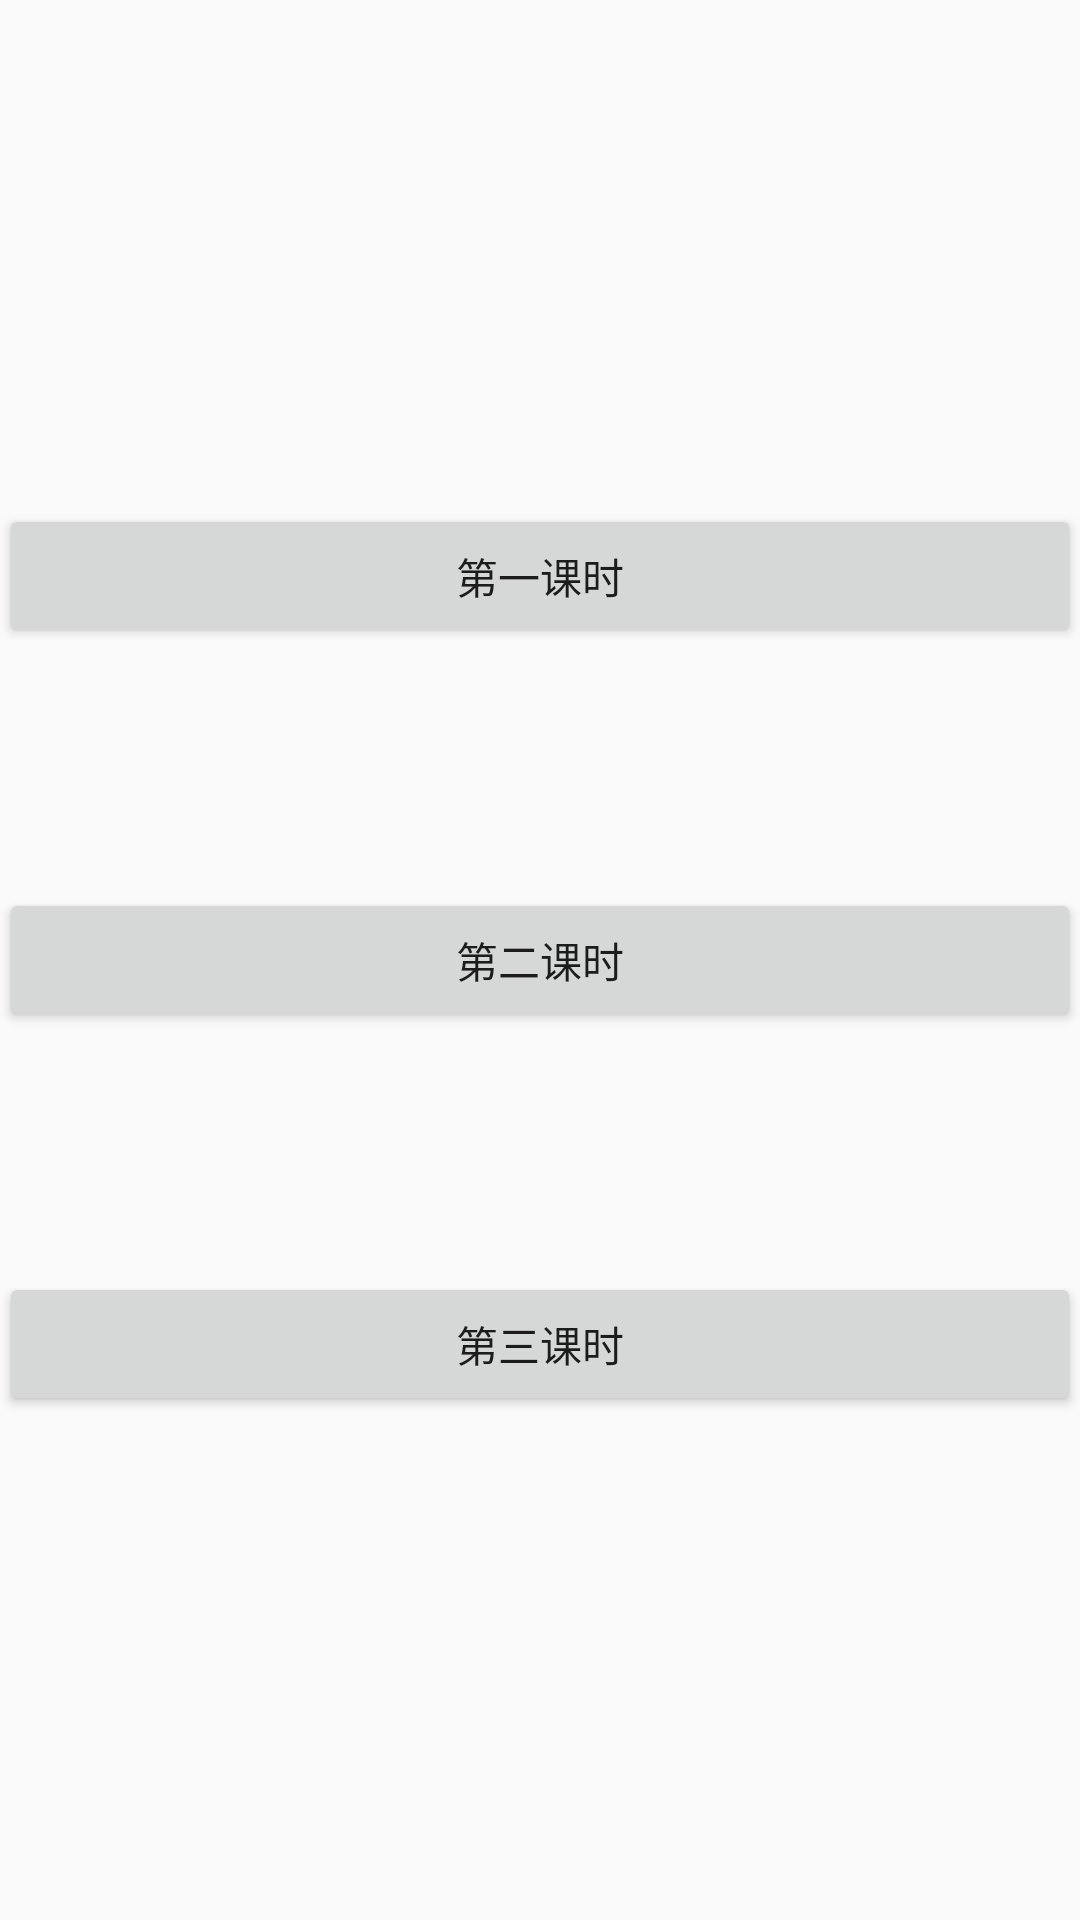

Android layout source for this screen:
<!-- AndroidManifest.xml: application theme Theme.AppCompat.Light.NoActionBar -->
<!-- res/layout/activity_material_design.xml -->
<?xml version="1.0" encoding="utf-8"?>
<RelativeLayout xmlns:android="http://schemas.android.com/apk/res/android"
    xmlns:tools="http://schemas.android.com/tools"
    android:id="@+id/activity_material_design"
    android:layout_width="match_parent"
    android:layout_height="match_parent"
    android:paddingBottom="@dimen/activity_vertical_margin"
    android:paddingLeft="@dimen/activity_horizontal_margin"
    android:paddingRight="@dimen/activity_horizontal_margin"
    android:paddingTop="@dimen/activity_vertical_margin"
    tools:context="com.zhang.animationall.materialdesign.MaterialDesignActivity">

    <Button
        android:id="@+id/btn2"
        android:layout_width="match_parent"
        android:layout_height="wrap_content"
        android:layout_centerHorizontal="true"
        android:layout_centerVertical="true"
        android:text="第二课时" />

    <Button
        android:id="@+id/btn1"
        android:layout_width="match_parent"
        android:layout_height="wrap_content"
        android:layout_above="@+id/btn2"
        android:layout_centerHorizontal="true"
        android:layout_marginBottom="80dp"
        android:text="第一课时" />

    <Button
        android:id="@+id/btn3"
        android:layout_width="match_parent"
        android:layout_height="wrap_content"
        android:layout_below="@+id/btn2"
        android:layout_centerHorizontal="true"
        android:layout_marginTop="80dp"
        android:text="第三课时" />

</RelativeLayout>
<!-- resources referenced by this layout -->
<resources>

</resources>
